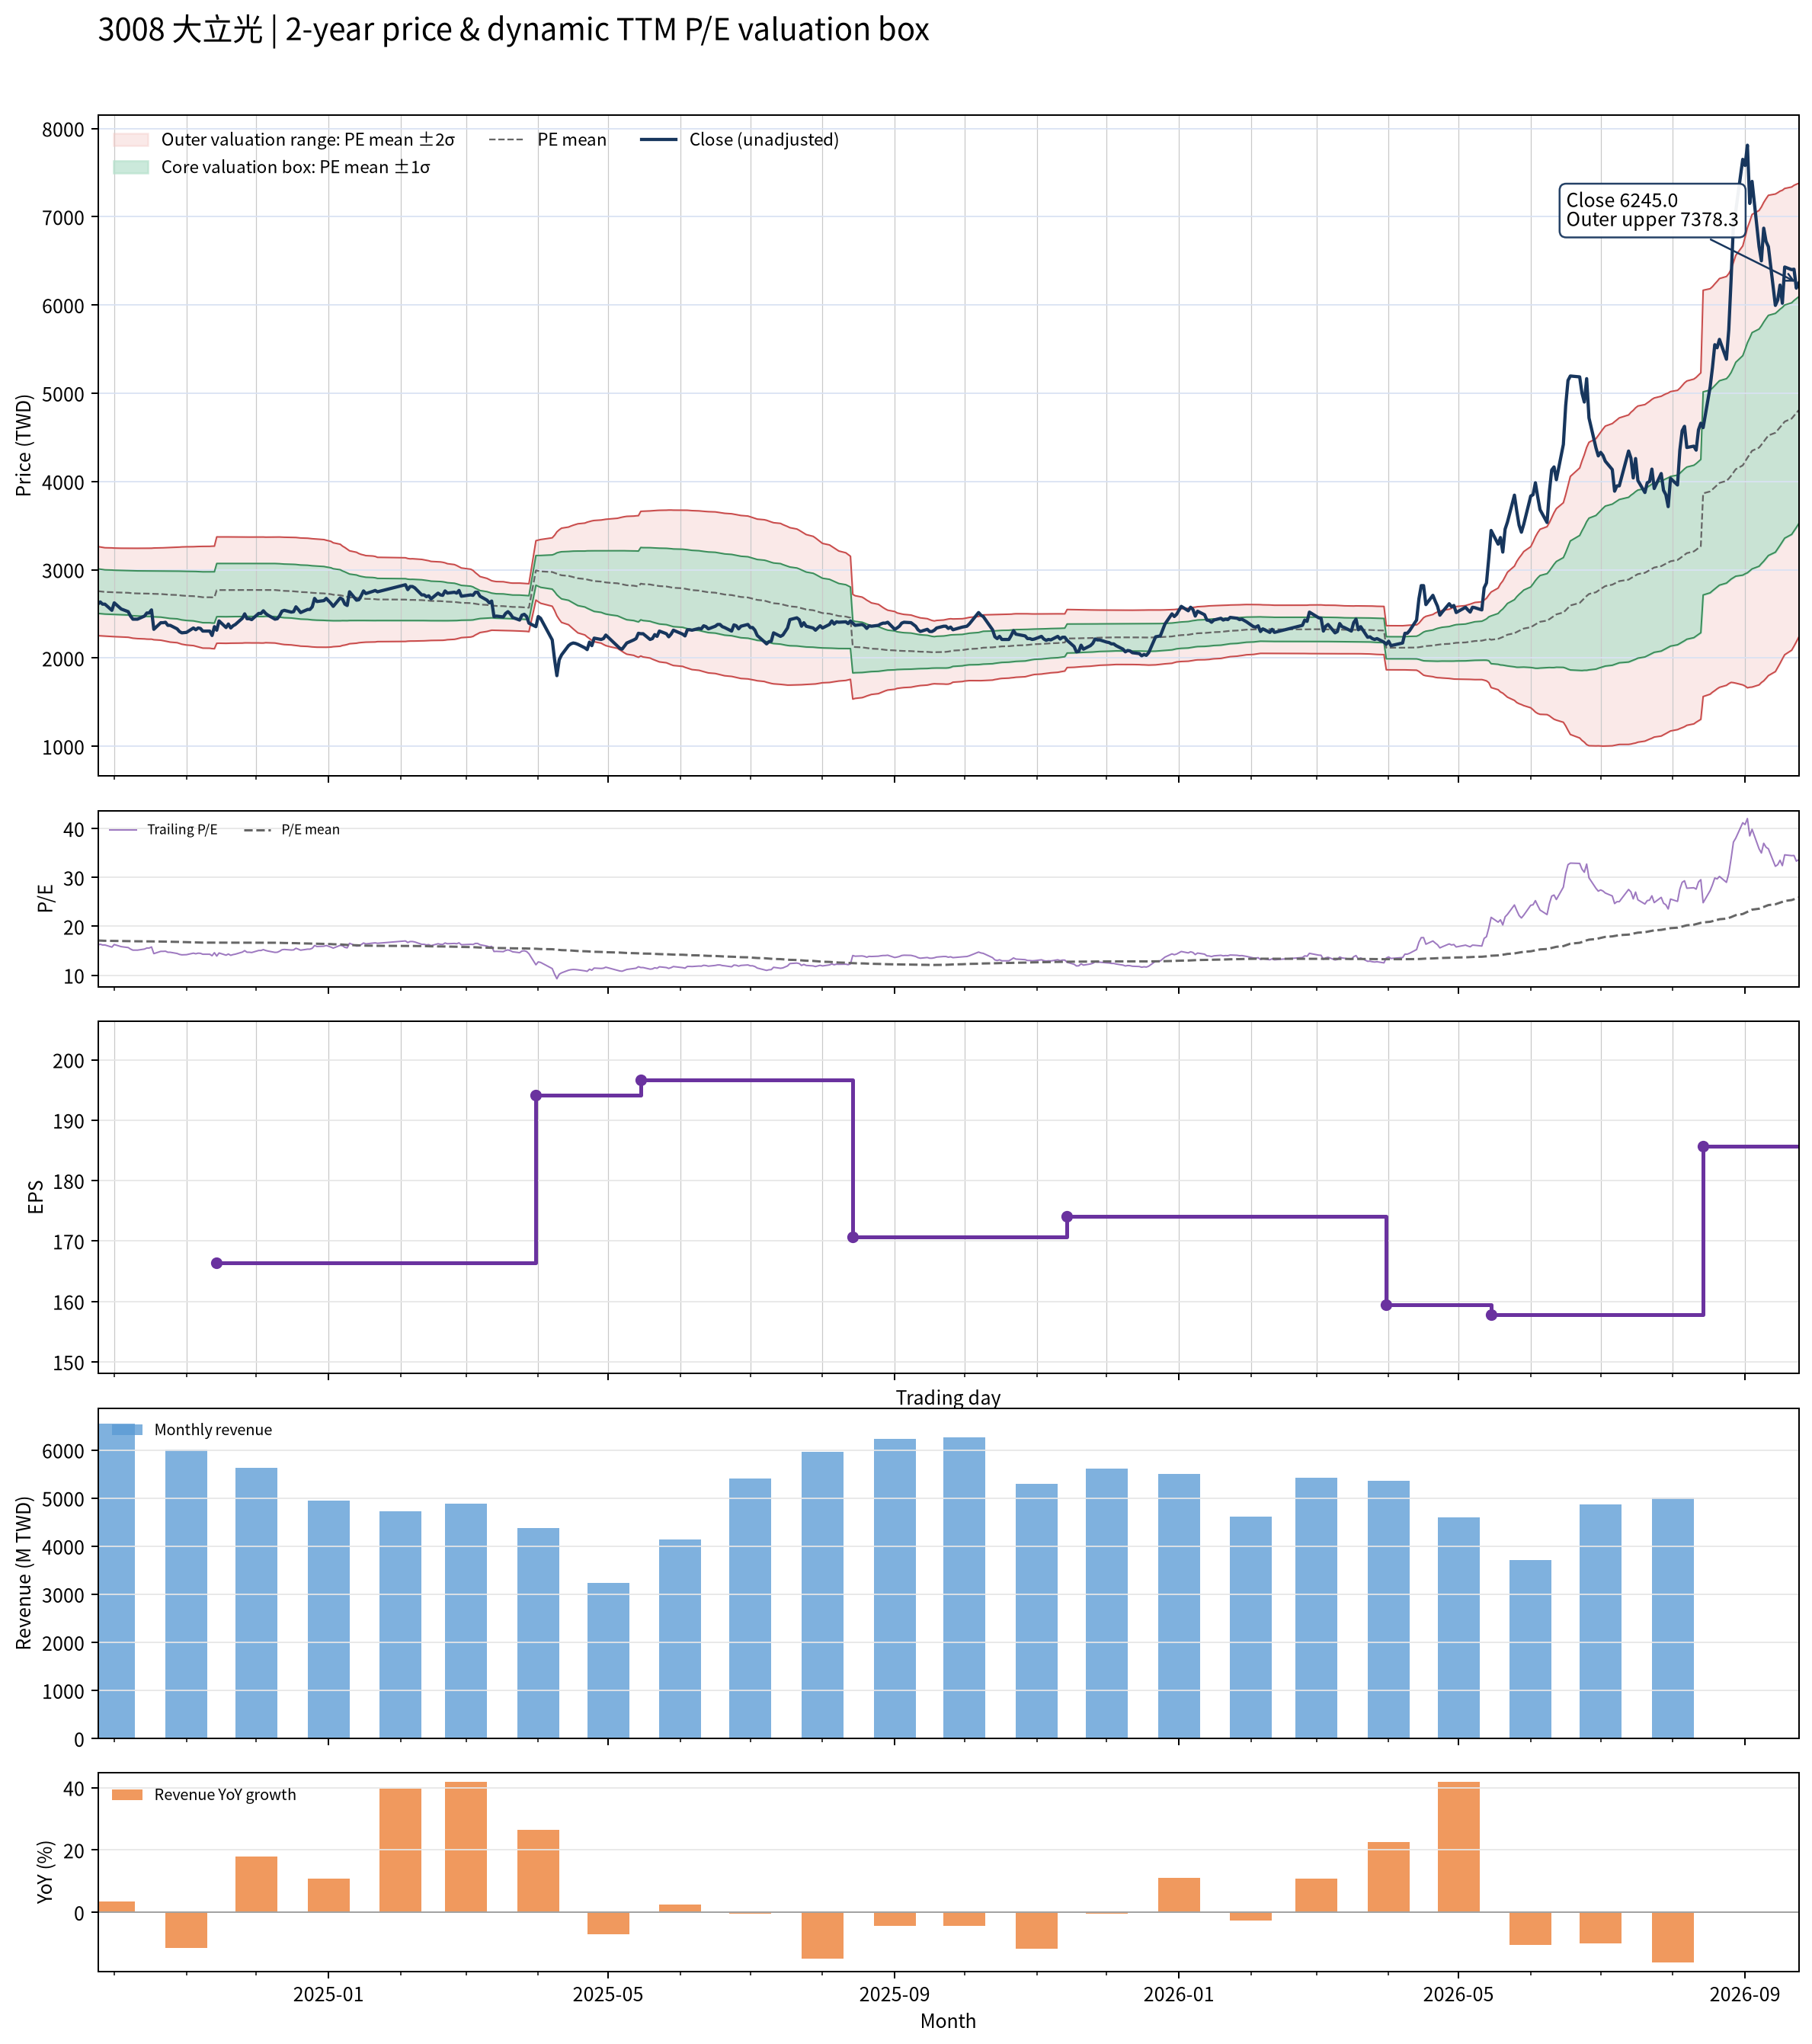

Data behind this chart, as committed beside it:
date, close, available_date, period_end, ttm_eps, pe, pe_mean, pe_std, price_m2, price_m1, price_mean, price_p1, price_p2, forward_eps, forward_pe, forward_pe_mean, forward_pe_std, forward_price_m2, forward_price_m1, forward_price_mean, forward_price_p1, forward_price_p2
2024-09-24, 2610, 2024-08-14, 2024-06-30, 161.3, 16.18, 17.1, 1.565, 2253, 2505, 2758, 3010, 3262, , , , , , , , , 
2024-09-25, 2635, 2024-08-14, 2024-06-30, 161.3, 16.34, 17.08, 1.561, 2251, 2503, 2755, 3007, 3258, , , , , , , , , 
2024-09-26, 2610, 2024-08-14, 2024-06-30, 161.3, 16.18, 17.06, 1.557, 2249, 2501, 2752, 3003, 3254, , , , , , , , , 
2024-09-27, 2610, 2024-08-14, 2024-06-30, 161.3, 16.18, 17.04, 1.553, 2248, 2498, 2748, 2999, 3249, , , , , , , , , 
2024-09-30, 2540, 2024-08-14, 2024-06-30, 161.3, 15.75, 17.02, 1.556, 2244, 2495, 2746, 2997, 3248, , , , , , , , , 
2024-10-01, 2625, 2024-08-14, 2024-06-30, 161.3, 16.28, 17.01, 1.556, 2242, 2493, 2744, 2995, 3246, , , , , , , , , 
2024-10-04, 2555, 2024-08-14, 2024-06-30, 161.3, 15.84, 17, 1.558, 2239, 2490, 2741, 2992, 3244, , , , , , , , , 
2024-10-07, 2525, 2024-08-14, 2024-06-30, 161.3, 15.66, 16.98, 1.562, 2235, 2487, 2739, 2991, 3243, , , , , , , , , 
2024-10-08, 2475, 2024-08-14, 2024-06-30, 161.3, 15.35, 16.96, 1.569, 2230, 2483, 2736, 2989, 3242, , , , , , , , , 
2024-10-09, 2440, 2024-08-14, 2024-06-30, 161.3, 15.13, 16.95, 1.578, 2225, 2479, 2733, 2988, 3242, , , , , , , , , 
2024-10-11, 2440, 2024-08-14, 2024-06-30, 161.3, 15.13, 16.94, 1.586, 2220, 2476, 2731, 2987, 3243, , , , , , , , , 
2024-10-14, 2475, 2024-08-14, 2024-06-30, 161.3, 15.35, 16.93, 1.592, 2217, 2473, 2730, 2987, 3244, , , , , , , , , 
2024-10-15, 2510, 2024-08-14, 2024-06-30, 161.3, 15.56, 16.92, 1.596, 2214, 2471, 2729, 2986, 3244, , , , , , , , , 
2024-10-16, 2510, 2024-08-14, 2024-06-30, 161.3, 15.56, 16.92, 1.598, 2213, 2471, 2729, 2986, 3244, , , , , , , , , 
2024-10-17, 2545, 2024-08-14, 2024-06-30, 161.3, 15.78, 16.92, 1.597, 2213, 2471, 2729, 2986, 3244, , , , , , , , , 
2024-10-18, 2325, 2024-08-14, 2024-06-30, 161.3, 14.42, 16.91, 1.611, 2207, 2467, 2727, 2986, 3246, , , , , , , , , 
2024-10-21, 2400, 2024-08-14, 2024-06-30, 161.3, 14.88, 16.89, 1.621, 2202, 2463, 2725, 2986, 3248, , , , , , , , , 
2024-10-22, 2400, 2024-08-14, 2024-06-30, 161.3, 14.88, 16.88, 1.631, 2197, 2460, 2723, 2986, 3249, , , , , , , , , 
2024-10-23, 2405, 2024-08-14, 2024-06-30, 161.3, 14.91, 16.87, 1.64, 2192, 2456, 2721, 2985, 3250, , , , , , , , , 
2024-10-24, 2370, 2024-08-14, 2024-06-30, 161.3, 14.69, 16.85, 1.651, 2186, 2452, 2719, 2985, 3251, , , , , , , , , 
2024-10-25, 2370, 2024-08-14, 2024-06-30, 161.3, 14.69, 16.84, 1.662, 2180, 2448, 2716, 2984, 3253, , , , , , , , , 
2024-10-28, 2330, 2024-08-14, 2024-06-30, 161.3, 14.45, 16.83, 1.675, 2174, 2444, 2714, 2984, 3254, , , , , , , , , 
2024-10-29, 2300, 2024-08-14, 2024-06-30, 161.3, 14.26, 16.81, 1.691, 2165, 2438, 2711, 2984, 3257, , , , , , , , , 
2024-10-30, 2285, 2024-08-14, 2024-06-30, 161.3, 14.17, 16.79, 1.709, 2156, 2432, 2707, 2983, 3259, , , , , , , , , 
2024-11-01, 2290, 2024-08-14, 2024-06-30, 161.3, 14.2, 16.76, 1.725, 2147, 2426, 2704, 2982, 3260, , , , , , , , , 
2024-11-04, 2340, 2024-08-14, 2024-06-30, 161.3, 14.51, 16.75, 1.737, 2141, 2421, 2701, 2981, 3261, , , , , , , , , 
2024-11-05, 2320, 2024-08-14, 2024-06-30, 161.3, 14.38, 16.73, 1.75, 2134, 2416, 2698, 2980, 3263, , , , , , , , , 
2024-11-06, 2340, 2024-08-14, 2024-06-30, 161.3, 14.51, 16.71, 1.762, 2127, 2411, 2695, 2979, 3264, , , , , , , , , 
2024-11-07, 2335, 2024-08-14, 2024-06-30, 161.3, 14.48, 16.69, 1.774, 2120, 2406, 2692, 2978, 3264, , , , , , , , , 
2024-11-08, 2305, 2024-08-14, 2024-06-30, 161.3, 14.29, 16.67, 1.786, 2112, 2400, 2688, 2977, 3265, , , , , , , , , 
2024-11-11, 2305, 2024-08-14, 2024-06-30, 161.3, 14.29, 16.67, 1.789, 2111, 2399, 2688, 2977, 3265, , , , , , , , , 
2024-11-12, 2255, 2024-08-14, 2024-06-30, 161.3, 13.98, 16.66, 1.799, 2107, 2397, 2687, 2977, 3267, , , , , , , , , 
2024-11-13, 2355, 2024-08-14, 2024-06-30, 161.3, 14.6, 16.66, 1.802, 2105, 2396, 2686, 2977, 3268, , , , , , , , , 
2024-11-14, 2315, 2024-11-14, 2024-09-30, 166.4, 13.92, 16.65, 1.812, 2166, 2468, 2769, 3071, 3372, , , , , , , , , 
2024-11-15, 2420, 2024-11-14, 2024-09-30, 166.4, 14.55, 16.65, 1.81, 2168, 2469, 2770, 3071, 3372, , , , , , , , , 
2024-11-18, 2345, 2024-11-14, 2024-09-30, 166.4, 14.1, 16.65, 1.813, 2166, 2468, 2769, 3071, 3372, , , , , , , , , 
2024-11-19, 2385, 2024-11-14, 2024-09-30, 166.4, 14.34, 16.65, 1.81, 2167, 2469, 2770, 3071, 3372, , , , , , , , , 
2024-11-20, 2340, 2024-11-14, 2024-09-30, 166.4, 14.07, 16.65, 1.809, 2168, 2469, 2770, 3071, 3372, , , , , , , , , 
2024-11-21, 2365, 2024-11-14, 2024-09-30, 166.4, 14.22, 16.65, 1.808, 2168, 2469, 2770, 3071, 3371, , , , , , , , , 
2024-11-22, 2380, 2024-11-14, 2024-09-30, 166.4, 14.31, 16.65, 1.806, 2169, 2470, 2770, 3071, 3371, , , , , , , , , 
2024-11-25, 2450, 2024-11-14, 2024-09-30, 166.4, 14.73, 16.65, 1.806, 2169, 2470, 2770, 3071, 3371, , , , , , , , , 
2024-11-26, 2500, 2024-11-14, 2024-09-30, 166.4, 15.03, 16.66, 1.801, 2172, 2471, 2771, 3071, 3370, , , , , , , , , 
2024-11-27, 2445, 2024-11-14, 2024-09-30, 166.4, 14.7, 16.66, 1.801, 2172, 2471, 2771, 3071, 3370, , , , , , , , , 
2024-11-28, 2445, 2024-11-14, 2024-09-30, 166.4, 14.7, 16.66, 1.802, 2171, 2471, 2771, 3071, 3370, , , , , , , , , 
2024-11-29, 2435, 2024-11-14, 2024-09-30, 166.4, 14.64, 16.65, 1.803, 2171, 2471, 2771, 3071, 3371, , , , , , , , , 
2024-12-02, 2505, 2024-11-14, 2024-09-30, 166.4, 15.06, 16.66, 1.802, 2171, 2471, 2771, 3071, 3370, , , , , , , , , 
2024-12-03, 2505, 2024-11-14, 2024-09-30, 166.4, 15.06, 16.65, 1.805, 2170, 2470, 2770, 3071, 3371, , , , , , , , , 
2024-12-04, 2535, 2024-11-14, 2024-09-30, 166.4, 15.24, 16.65, 1.805, 2170, 2470, 2770, 3071, 3371, , , , , , , , , 
2024-12-05, 2505, 2024-11-14, 2024-09-30, 166.4, 15.06, 16.66, 1.797, 2173, 2472, 2771, 3070, 3369, , , , , , , , , 
2024-12-06, 2485, 2024-11-14, 2024-09-30, 166.4, 14.94, 16.66, 1.799, 2172, 2472, 2771, 3070, 3370, , , , , , , , , 
2024-12-09, 2440, 2024-11-14, 2024-09-30, 166.4, 14.67, 16.65, 1.804, 2170, 2470, 2770, 3070, 3370, , , , , , , , , 
2024-12-10, 2445, 2024-11-14, 2024-09-30, 166.4, 14.7, 16.64, 1.813, 2165, 2466, 2768, 3070, 3371, , , , , , , , , 
2024-12-11, 2480, 2024-11-14, 2024-09-30, 166.4, 14.91, 16.62, 1.819, 2160, 2463, 2765, 3068, 3371, , , , , , , , , 
2024-12-12, 2530, 2024-11-14, 2024-09-30, 166.4, 15.21, 16.61, 1.823, 2156, 2459, 2763, 3066, 3369, , , , , , , , , 
2024-12-13, 2540, 2024-11-14, 2024-09-30, 166.4, 15.27, 16.59, 1.827, 2152, 2456, 2760, 3064, 3368, , , , , , , , , 
2024-12-16, 2520, 2024-11-14, 2024-09-30, 166.4, 15.15, 16.58, 1.831, 2148, 2453, 2758, 3062, 3367, , , , , , , , , 
2024-12-17, 2525, 2024-11-14, 2024-09-30, 166.4, 15.18, 16.56, 1.836, 2145, 2450, 2756, 3061, 3366, , , , , , , , , 
2024-12-18, 2580, 2024-11-14, 2024-09-30, 166.4, 15.51, 16.55, 1.838, 2142, 2448, 2754, 3060, 3365, , , , , , , , , 
2024-12-19, 2550, 2024-11-14, 2024-09-30, 166.4, 15.33, 16.54, 1.839, 2139, 2445, 2751, 3057, 3363, , , , , , , , , 
2024-12-20, 2515, 2024-11-14, 2024-09-30, 166.4, 15.12, 16.51, 1.841, 2135, 2441, 2747, 3054, 3360, , , , , , , , , 
... 427 more rows
